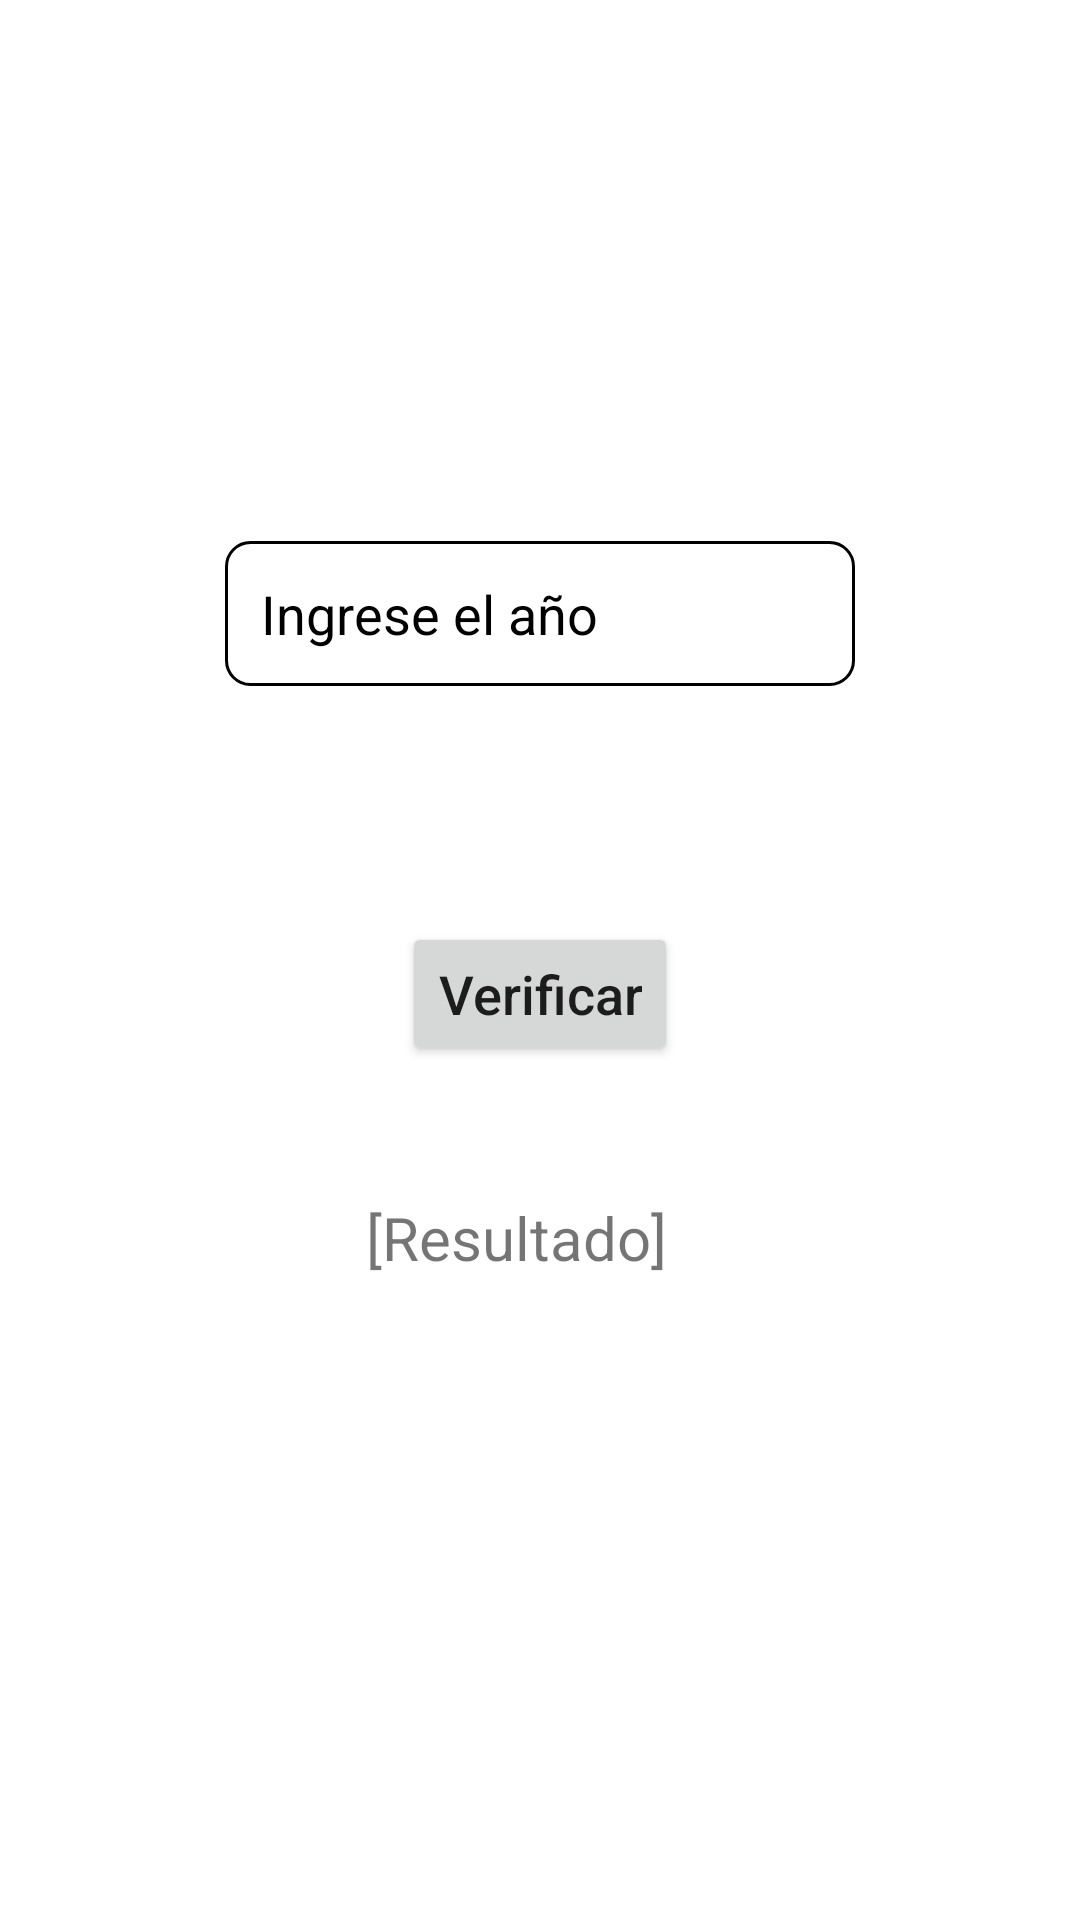

This screen was rendered from an Android layout file. Write that file and the resources it references.
<!-- AndroidManifest.xml: application theme Theme.Practica1 -->
<!-- res/layout/activity_generations.xml -->
<?xml version="1.0" encoding="utf-8"?>
<androidx.constraintlayout.widget.ConstraintLayout xmlns:android="http://schemas.android.com/apk/res/android"
    xmlns:app="http://schemas.android.com/apk/res-auto"
    xmlns:tools="http://schemas.android.com/tools"
    android:layout_width="match_parent"
    android:layout_height="match_parent"
    tools:context=".GenerationsActivity">

    <EditText
        android:id="@+id/edtNacimiento"
        android:layout_width="wrap_content"
        android:layout_height="wrap_content"
        android:background="@drawable/shape_rectangle"
        android:ems="10"
        android:hint="@string/hint_nacimiento"
        android:inputType="number"
        android:padding="12dp"
        android:textColorHint="@color/black"
        app:layout_constraintBottom_toBottomOf="parent"
        app:layout_constraintEnd_toEndOf="parent"
        app:layout_constraintStart_toStartOf="parent"
        app:layout_constraintTop_toTopOf="parent"
        app:layout_constraintVertical_bias="0.305" />

    <Button
        android:id="@+id/btnVerificar"
        android:layout_width="wrap_content"
        android:layout_height="wrap_content"
        android:text="@string/btn_verificar"
        android:textAllCaps="false"
        android:textSize="18sp"
        app:layout_constraintBottom_toBottomOf="parent"
        app:layout_constraintEnd_toEndOf="parent"
        app:layout_constraintHorizontal_bias="0.5"
        app:layout_constraintStart_toStartOf="parent"
        app:layout_constraintTop_toTopOf="parent"
        app:layout_constraintVertical_bias="0.519" />

    <TextView
        android:id="@+id/txtGeneracion"
        android:layout_width="wrap_content"
        android:layout_height="wrap_content"
        android:text="@string/txt_resultado"
        android:textSize="20sp"
        app:layout_constraintBottom_toBottomOf="parent"
        app:layout_constraintEnd_toEndOf="parent"
        app:layout_constraintHorizontal_bias="0.47"
        app:layout_constraintStart_toStartOf="parent"
        app:layout_constraintTop_toTopOf="parent"
        app:layout_constraintVertical_bias="0.651" />
</androidx.constraintlayout.widget.ConstraintLayout>
<!-- resources referenced by this layout -->
<resources>
  <color name="black">#FF000000</color>
  <!-- drawable shape_rectangle (drawable) -->
  <?xml version="1.0" encoding="utf-8"?>
  <selector xmlns:android="http://schemas.android.com/apk/res/android">
  <item>
      <shape android:shape="rectangle">
          <stroke android:width="1dp"/>
          <corners android:radius="8dp"/>
      </shape>
  </item>
  </selector>
  <string name="btn_verificar">Verificar</string>
  <string name="hint_nacimiento">Ingrese el año</string>
  <string name="txt_resultado">[Resultado]</string>
  <style name="Theme.Practica1" parent="Theme.MaterialComponents.DayNight.DarkActionBar">
          
          <item name="colorPrimary">@color/purple_500</item>
          <item name="colorPrimaryVariant">@color/purple_700</item>
          <item name="colorOnPrimary">@color/white</item>
          
          <item name="colorSecondary">@color/teal_200</item>
          <item name="colorSecondaryVariant">@color/teal_700</item>
          <item name="colorOnSecondary">@color/black</item>
          
          <item name="android:statusBarColor" tools:targetApi="l">?attr/colorPrimaryVariant</item>
          
  
      </style>
  <color name="purple_500">#FF6200EE</color>
  <color name="purple_700">#FF3700B3</color>
  <color name="white">#FFFFFFFF</color>
  <color name="teal_200">#FF03DAC5</color>
  <color name="teal_700">#FF018786</color>
</resources>
